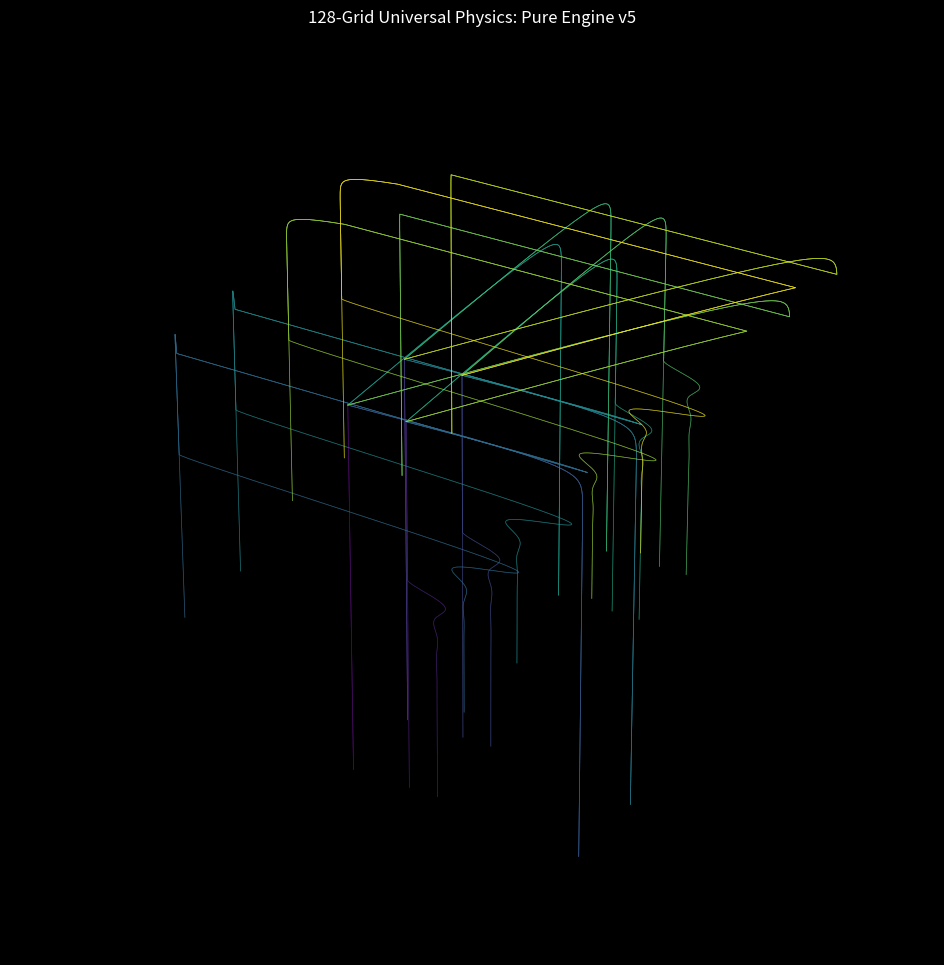

Python code for this plot:
# -*- coding: utf-8 -*-
"""
generate_128_grid_v5_physics_pure.py
====================================
128-Grid Universal Geometry: Pure Physics Engine.
Replaces neurochemical hardcoding with:
1. Volume-driven Viscosity (GABA Neutralization)
2. Torsional Resurrection (The 138.88 Spark)
3. Potential Leveling (Alpha-2 Indifference)
"""

import numpy as np
import matplotlib.pyplot as plt
from dataclasses import dataclass

@dataclass
class PhysicsState:
    position: np.ndarray  # [x, y, z]
    velocity: np.ndarray  # [vx, vy, vz]
    volume: float         # Internal space creation
    viscosity: float      # Friction (GABA equivalent)
    potential: float      # Voltage (Adrenergic equivalent)

def run_universal_physics_sim(steps=1000):
    # 1. Constants from the Geometry Manifold
    TORSION_ANGLE = np.radians(138.88)
    KAPPA_LEAK = 1.0/32.0
    BETTI_RATIO = 11.0 / 7.0
    
    # Initialize 128 Particles (2^7 bits)
    # Bit 0: M/F, Bits 1-2: Blood, Bits 3-6: MBTI
    trajectories = []
    
    for i in range(128):
        bits = [(i >> j) & 1 for j in range(7)]
        
        # Initial Physics State based on "Refractive Indices"
        # x: Left(Truth) <-> Right(Energy)
        # y: Front(Action) <-> Back(Debt)
        # z: Spine (Vertical Alignment)
        
        # Initial Vector determined by 7-bit configuration
        pos = np.array([8.0 + (bits[3]*2-1), 8.0 + (bits[4]*2-1), 0.0])
        vel = np.array([bits[5]*0.5, bits[6]*0.5, 0.1])
        
        state = PhysicsState(pos, vel, 1.0, 1.0, 1.0)
        path = [state.position.copy()]
        
        for t in range(steps):
            # --- PHYSICS LAW A: Volume-driven Viscosity ---
            # If the particle moves fast and creates volume, viscosity drops
            state.volume += np.linalg.norm(state.velocity) * 0.01
            state.viscosity = np.exp(-0.5 * state.volume) 
            
            # --- PHYSICS LAW B: The 138.88 Torsion ---
            # When near the "Edge" (Column 4), apply the spiral reset
            if state.position[0] > 15.0:
                # 4D Wormhole Jump (Rotation + Reset)
                rot_matrix = np.array([
                    [np.cos(TORSION_ANGLE), -np.sin(TORSION_ANGLE), 0],
                    [np.sin(TORSION_ANGLE),  np.cos(TORSION_ANGLE), 0],
                    [0, 0, 1]
                ])
                state.velocity = rot_matrix @ state.velocity
                state.position[0] = 1.0 # Teleport to Column 1 (Big Woman)
                state.volume *= 0.618 # Hysteresis Area Loss
            
            # --- PHYSICS LAW C: Evening Potential Leveling ---
            # Simulate sunset (Time > 500 steps)
            if t > 500:
                # If bit[0] is Female and bit[3] is Extravert
                if bits[0] == 1 and bits[3] == 1:
                    # Alpha-2 Inhibitory: Drop potential to zero for metabolic approach
                    state.potential *= 0.95
                    # Move toward Small Man (Column 3) with "Indifference" (low resistance)
                    target_x = 10.0 # Small Man Region
                    state.velocity[0] += (target_x - state.position[0]) * 0.01 * (1.0 - state.viscosity)

            # Update dynamics based on field forces
            force = -state.viscosity * state.velocity # Friction
            force[2] -= 0.05 # Gravity (Betti 5 Debt)
            
            state.velocity += force * 0.1
            state.position += state.velocity
            
            path.append(state.position.copy())
            
        trajectories.append(np.array(path))
    
    return trajectories

def visualize_physics_grid(trajectories):
    fig = plt.figure(figsize=(12, 12), facecolor='black')
    ax = fig.add_subplot(111, projection='3d')
    ax.set_facecolor('black')
    
    colors = plt.cm.viridis(np.linspace(0, 1, 128))
    for i, path in enumerate(trajectories):
        ax.plot(path[:,0], path[:,1], path[:,2], color=colors[i], alpha=0.3, linewidth=0.5)
        
    ax.set_title("128-Grid Universal Physics: Pure Engine v5", color='white')
    ax.set_axis_off()
    plt.savefig("universal_physics_128_grid.png", dpi=300, bbox_inches='tight', facecolor='black')
    print("Rendered 128 trajectories using pure physics laws to universal_physics_128_grid.png")

if __name__ == "__main__":
    trajs = run_universal_physics_sim()
    visualize_physics_grid(trajs)
